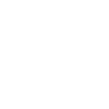
t = 0.00 s
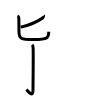
t = 3.00 s
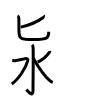
t = 6.00 s
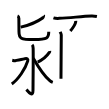
t = 9.00 s
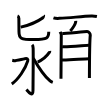
t = 12.00 s
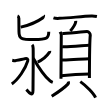
t = 15.00 s

The animated SVG that drew these frames (rendered in a browser with its animation timeline set to each time). Animation: 15 SMIL elements (animate=15); one cycle of 15.00 s.

<svg width="109px" height="109px" viewBox="0 0 px 109px" xmlns="http://www.w3.org/2000/svg" xmlns:xlink="http://www.w3.org/1999/xlink" xml:space="preserve" version="1.1"  baseProfile="full">
<path d="M43.64,15.57c0.18,0.22-0.58,2.02-1.04,2.35c-2.98,2.17-12.29,6.99-21.9,9.21" style="fill:none;stroke:black;stroke-width:3;opacity:0">
  <animate attributeType="CSS" attributeName="opacity" from="0" to="1" begin="0s" dur="1s" repeatCount="Indefinite" fill="freeze" />
</path>
<path d="M17.5,16c1.05,0.38,1.37,1.95,1.37,2.43c0,1.28,0.1,11.62,0.1,13.12c0,7.02,1.53,8.05,14.97,8.05c13.81,0,14.81-1.6,14.81-7.76" style="fill:none;stroke:black;stroke-width:3;opacity:0">
  <animate attributeType="CSS" attributeName="opacity" from="0" to="1" begin="1s" dur="1s" repeatCount="Indefinite" fill="freeze" />
</path>
<path d="M32.16,44.83c0.56,0.59,0.94,1.6,0.99,3.55C33.38,57.75,33,87.06,33,90.25c0,8.25-5.74,0.02-6.59-0.78" style="fill:none;stroke:black;stroke-width:3;opacity:0">
  <animate attributeType="CSS" attributeName="opacity" from="0" to="1" begin="2s" dur="1s" repeatCount="Indefinite" fill="freeze" />
</path>
<path d="M12.25,60.26c1.03,0.19,2.22,0.75,3.25,0.37c1.03-0.37,7.97-1.17,9.69-1.92c1.71-0.75,3.06,0.55,2.57,2.24c-2.29,7.84-9.65,18.66-15.98,22.95" style="fill:none;stroke:black;stroke-width:3;opacity:0">
  <animate attributeType="CSS" attributeName="opacity" from="0" to="1" begin="3s" dur="1s" repeatCount="Indefinite" fill="freeze" />
</path>
<path d="M49.72,51c0.07,0.28-0.13,1.09-0.38,1.46c-2.36,3.48-7.38,7.76-11.65,9.57" style="fill:none;stroke:black;stroke-width:3;opacity:0">
  <animate attributeType="CSS" attributeName="opacity" from="0" to="1" begin="4s" dur="1s" repeatCount="Indefinite" fill="freeze" />
</path>
<path d="M33.3,58.16c4.35,7.71,11.65,18.11,16.51,22.55c1.02,0.93,2,1.4,2.94,1.73" style="fill:none;stroke:black;stroke-width:3;opacity:0">
  <animate attributeType="CSS" attributeName="opacity" from="0" to="1" begin="5s" dur="1s" repeatCount="Indefinite" fill="freeze" />
</path>
<path d="M53.45,17.85c1.51,0.5,4.27,0.57,5.78,0.5c12.45-0.58,22.71-2.08,32.4-2.32c2.51-0.06,4.02,0.24,5.28,0.49" style="fill:none;stroke:black;stroke-width:3;opacity:0">
  <animate attributeType="CSS" attributeName="opacity" from="0" to="1" begin="6s" dur="1s" repeatCount="Indefinite" fill="freeze" />
</path>
<path d="M75.73,20.93c0.01,0.24,0.03,0.61-0.02,0.96c-0.29,2.02-3.13,6.45-5.39,9.16" style="fill:none;stroke:black;stroke-width:3;opacity:0">
  <animate attributeType="CSS" attributeName="opacity" from="0" to="1" begin="7s" dur="1s" repeatCount="Indefinite" fill="freeze" />
</path>
<path d="M60.16,31.8c0.45,1.08,1.11,1.88,1.11,3.32c0,1.44-0.3,42.91-0.3,43.63" style="fill:none;stroke:black;stroke-width:3;opacity:0">
  <animate attributeType="CSS" attributeName="opacity" from="0" to="1" begin="8s" dur="1s" repeatCount="Indefinite" fill="freeze" />
</path>
<path d="M62.28,33.46c2.52,0,22.43-1.8,24.73-1.85c1.92-0.04,3.42,2.27,3.26,3.6c-0.21,1.7-0.81,26.87-0.85,42.89" style="fill:none;stroke:black;stroke-width:3;opacity:0">
  <animate attributeType="CSS" attributeName="opacity" from="0" to="1" begin="9s" dur="1s" repeatCount="Indefinite" fill="freeze" />
</path>
<path d="M62.2,46.73c5.85,0.42,23.58-1.43,26.76-1.43" style="fill:none;stroke:black;stroke-width:3;opacity:0">
  <animate attributeType="CSS" attributeName="opacity" from="0" to="1" begin="10s" dur="1s" repeatCount="Indefinite" fill="freeze" />
</path>
<path d="M61.87,60.04c9,0.16,20.7-1.23,27.6-1.24" style="fill:none;stroke:black;stroke-width:3;opacity:0">
  <animate attributeType="CSS" attributeName="opacity" from="0" to="1" begin="11s" dur="1s" repeatCount="Indefinite" fill="freeze" />
</path>
<path d="M60.98,75.66c5.82-0.67,21.25-1.73,28.61-1.75" style="fill:none;stroke:black;stroke-width:3;opacity:0">
  <animate attributeType="CSS" attributeName="opacity" from="0" to="1" begin="12s" dur="1s" repeatCount="Indefinite" fill="freeze" />
</path>
<path d="M68.13,81.48c0.42,1.21,0.83,1.54,0,2.42c-2.51,2.66-11.4,9.2-16.42,12.35" style="fill:none;stroke:black;stroke-width:3;opacity:0">
  <animate attributeType="CSS" attributeName="opacity" from="0" to="1" begin="13s" dur="1s" repeatCount="Indefinite" fill="freeze" />
</path>
<path d="M80.32,81.62c6.2,4.33,13.54,12.18,15.23,15.96" style="fill:none;stroke:black;stroke-width:3;opacity:0">
  <animate attributeType="CSS" attributeName="opacity" from="0" to="1" begin="14s" dur="1s" repeatCount="Indefinite" fill="freeze" />
</path>
</svg>
